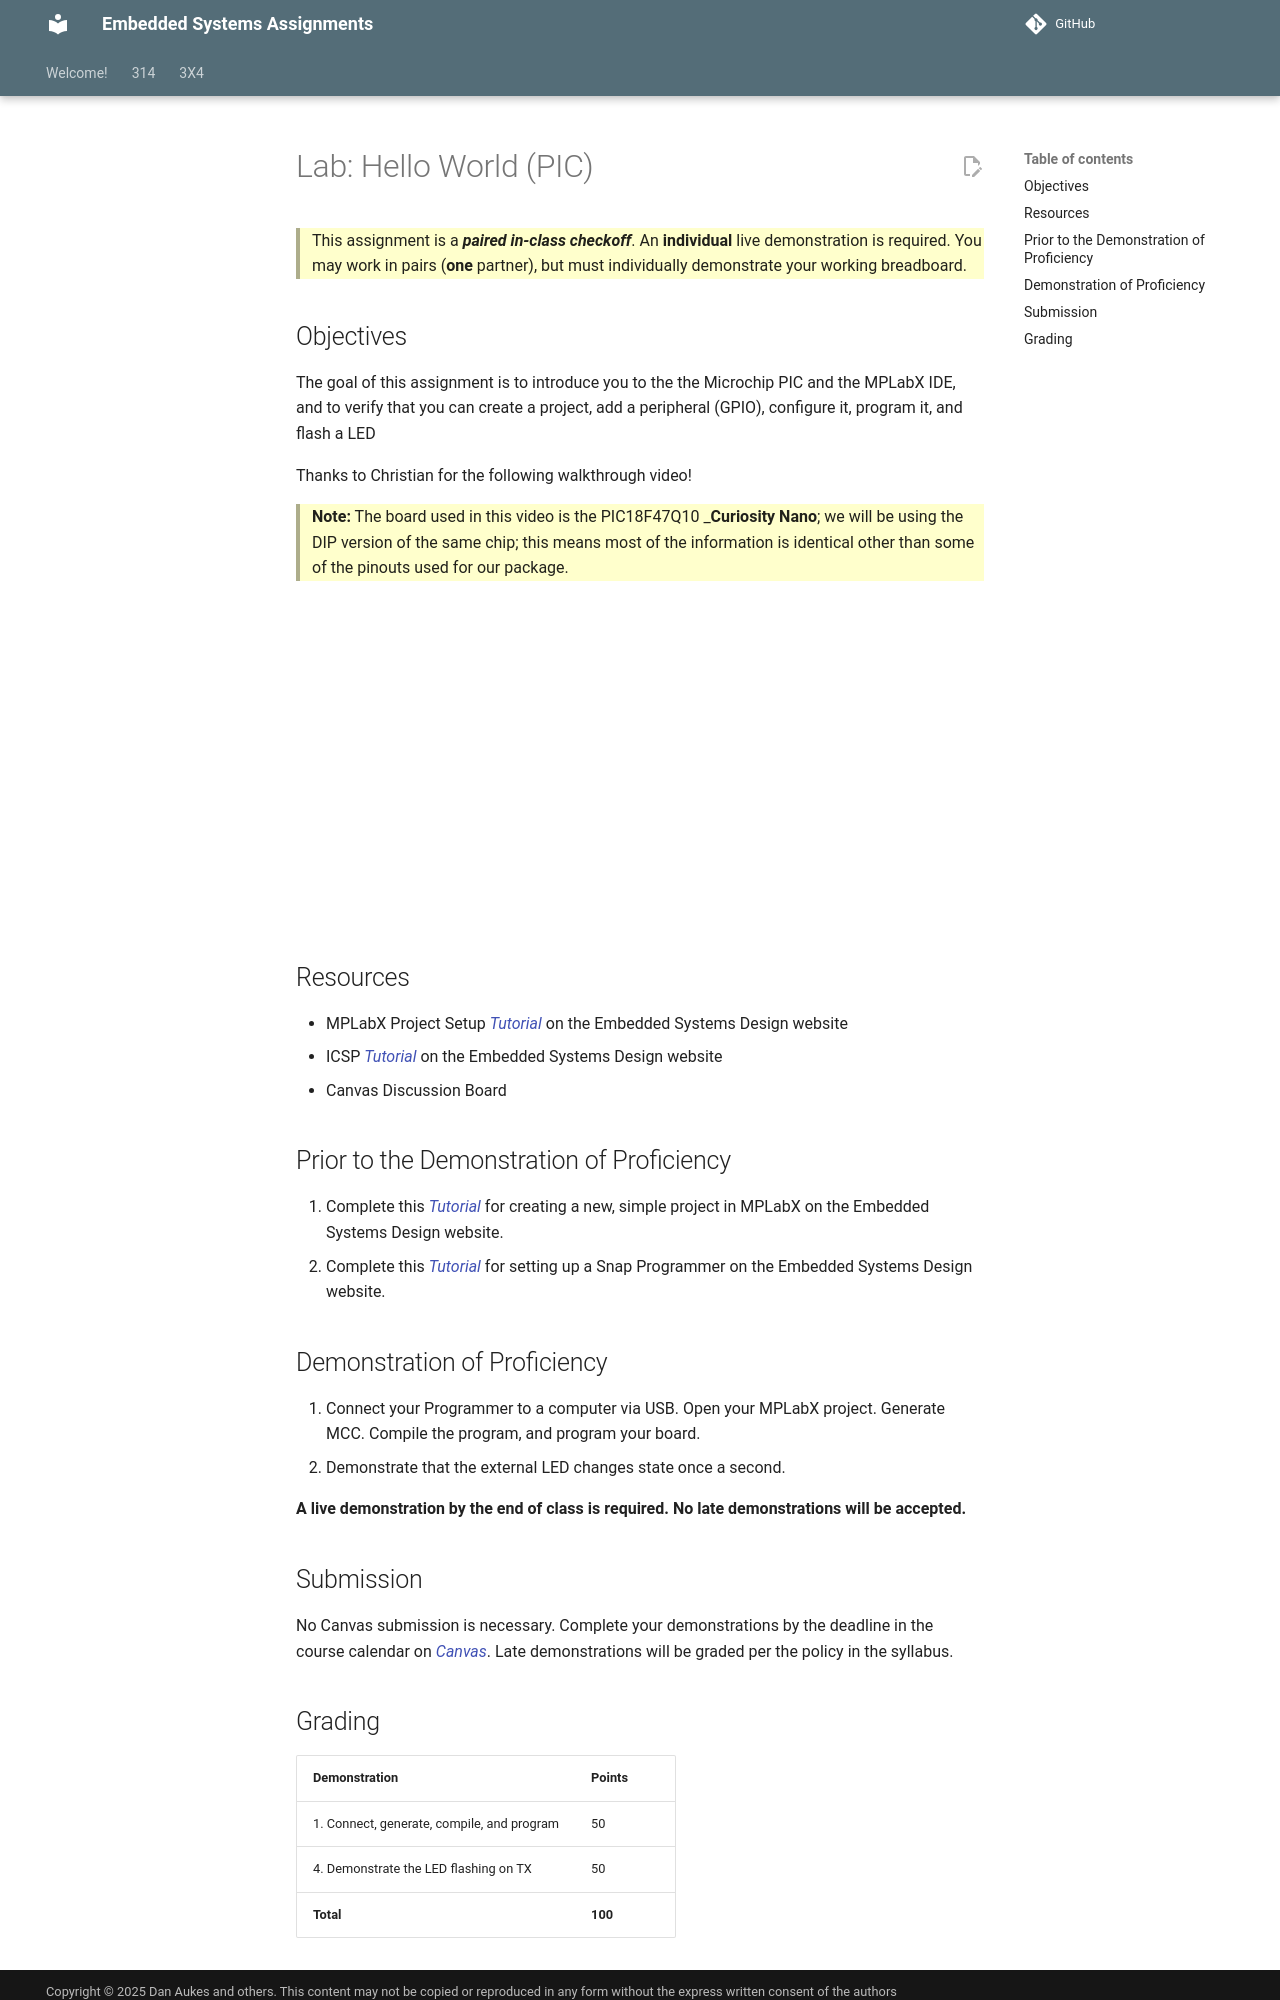

repository: Suo-Teaching-Team/egr-314-fall2026 · page: 314/labs/hello-world-icsp-pic/index.html · generator: mkdocs

---
title: "Lab: Hello World (PIC)"
---

> This assignment is a ***paired in-class checkoff***. An **individual** live demonstration is required. You may work in pairs (**one** partner), but must individually demonstrate your working breadboard.

## Objectives

The goal of this assignment is to introduce you to the the Microchip PIC and the MPLabX IDE, and to verify that you can create a project, add a peripheral (GPIO), configure it, program it, and flash a LED

<!-- > Thanks to Vishal for his [video overview](https://www.youtube.com/watch?v=H5zHeLA-u4c)! -->

<!-- <iframe width="560" height="315" src="https://www.youtube.com/embed/H5zHeLA-u4c" title="YouTube video player" frameborder="0" allow="accelerometer; autoplay; clipboard-write; encrypted-media; gyroscope; picture-in-picture; web-share" allowfullscreen></iframe> -->

Thanks to Christian for the following walkthrough video!

> **Note:**  The board used in this video is the PIC18F47Q10 _**Curiosity Nano**; we will be using the DIP version of the same chip; this means most of the information is identical other than some of the pinouts used for our package.

<iframe width="560" height="315" src="https://www.youtube.com/embed/nKF-3WFuefQ" title="YouTube video player" frameborder="0" allow="accelerometer; autoplay; clipboard-write; encrypted-media; gyroscope; picture-in-picture; web-share" allowfullscreen></iframe>


## Resources

* MPLabX Project Setup [Tutorial](https://embedded-systems-design.github.io/mplabx-project-setup/) on the Embedded Systems Design website
* ICSP [Tutorial](https://embedded-systems-design.github.io/icsp-tutorial/) on the Embedded Systems Design website
* Canvas Discussion Board

## Prior to the Demonstration of Proficiency

1. Complete this [Tutorial](https://embedded-systems-design.github.io/mplabx-project-setup/) for creating a new, simple project in MPLabX on the Embedded Systems Design website.
1. Complete this [Tutorial](https://embedded-systems-design.github.io/icsp-tutorial/) for setting up a Snap Programmer on the Embedded Systems Design website.

## Demonstration of Proficiency

1. Connect your Programmer to a computer via USB. Open your MPLabX project. Generate MCC. Compile the program, and program your board.
1. Demonstrate that the external LED changes state once a second.

**A live demonstration by the end of class is required. No late demonstrations will be accepted.**

## Submission

No Canvas submission is necessary. Complete your demonstrations by the deadline in the course calendar on [Canvas](https://canvas.asu.edu). Late demonstrations will be graded per the policy in the syllabus.
